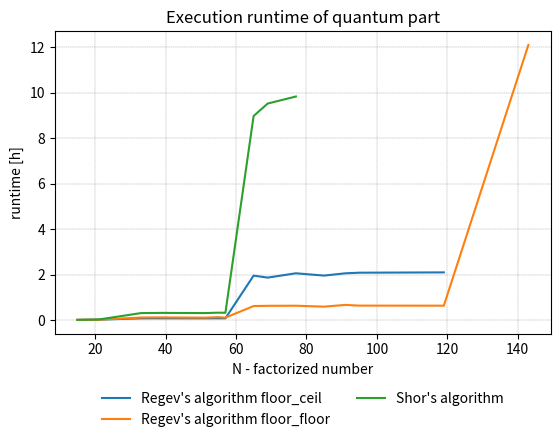

Here is the Python script that generated this plot: (Note: this script raises an exception after producing the figure.)
import matplotlib.pyplot as plt
import numpy as np

# quantum part

N = [15, 21, 33, 35, 39, 51, 55, 57, 65, 69, 77, 85, 91, 95, 119, 143]
regev_floor_ceil_time_ms = [8542, 47161, 245911, 256074, 257180, 251896, 262070, 257281, 7022759, 6707780, 7393365,
                            7029123, 7387789, 7487608, 7536163]
regev_floor_ceil_h = [i / 3600000 for i in regev_floor_ceil_time_ms]
regev_floor_floor_time_ms = [14698, 34719, 383576, 399456, 405097, 364752, 446004, 369373, 2199122, 2239205, 2256183,
                             2106013, 2381526, 2270617, 2260646, 43569800]
regev_floor_floor_h = [i / 3600000 for i in regev_floor_floor_time_ms]

# odejmowanie części klasycznej ze względu na zaokrąglenie do ms nie ma sensu
shor_time_ms_all = [17820, 67915, 1083631, 1097304, 1118240, 1087438, 1151647, 1139126, 32314573, 34290676, 35403319]
shor_h = [i / 3600000 for i in shor_time_ms_all]

plt.xlabel("N - factorized number")
plt.ylabel("runtime [h]")
plt.plot(N[:len(regev_floor_ceil_h)], regev_floor_ceil_h, label="Regev's algorithm floor_ceil")
plt.plot(N[:len(regev_floor_floor_h)], regev_floor_floor_h, label="Regev's algorithm floor_floor")
plt.plot(N[:len(shor_h)], shor_h, label="Shor's algorithm")
plt.title("Execution runtime of quantum part")
# plt.legend(bbox_to_anchor=(0, 0.92, 1, 0.2), loc="lower left", mode="expand", borderaxespad=0, ncol=3)
plt.subplots_adjust(bottom=0.25)
plt.legend(loc='upper center', bbox_to_anchor=(0.5, -0.15), ncol=2, frameon=False)
plt.grid(color='gray', linestyle='--', linewidth=0.25)
plt.savefig("./../../../images/plots/runtime/regev_floor_quantum_time.png")
